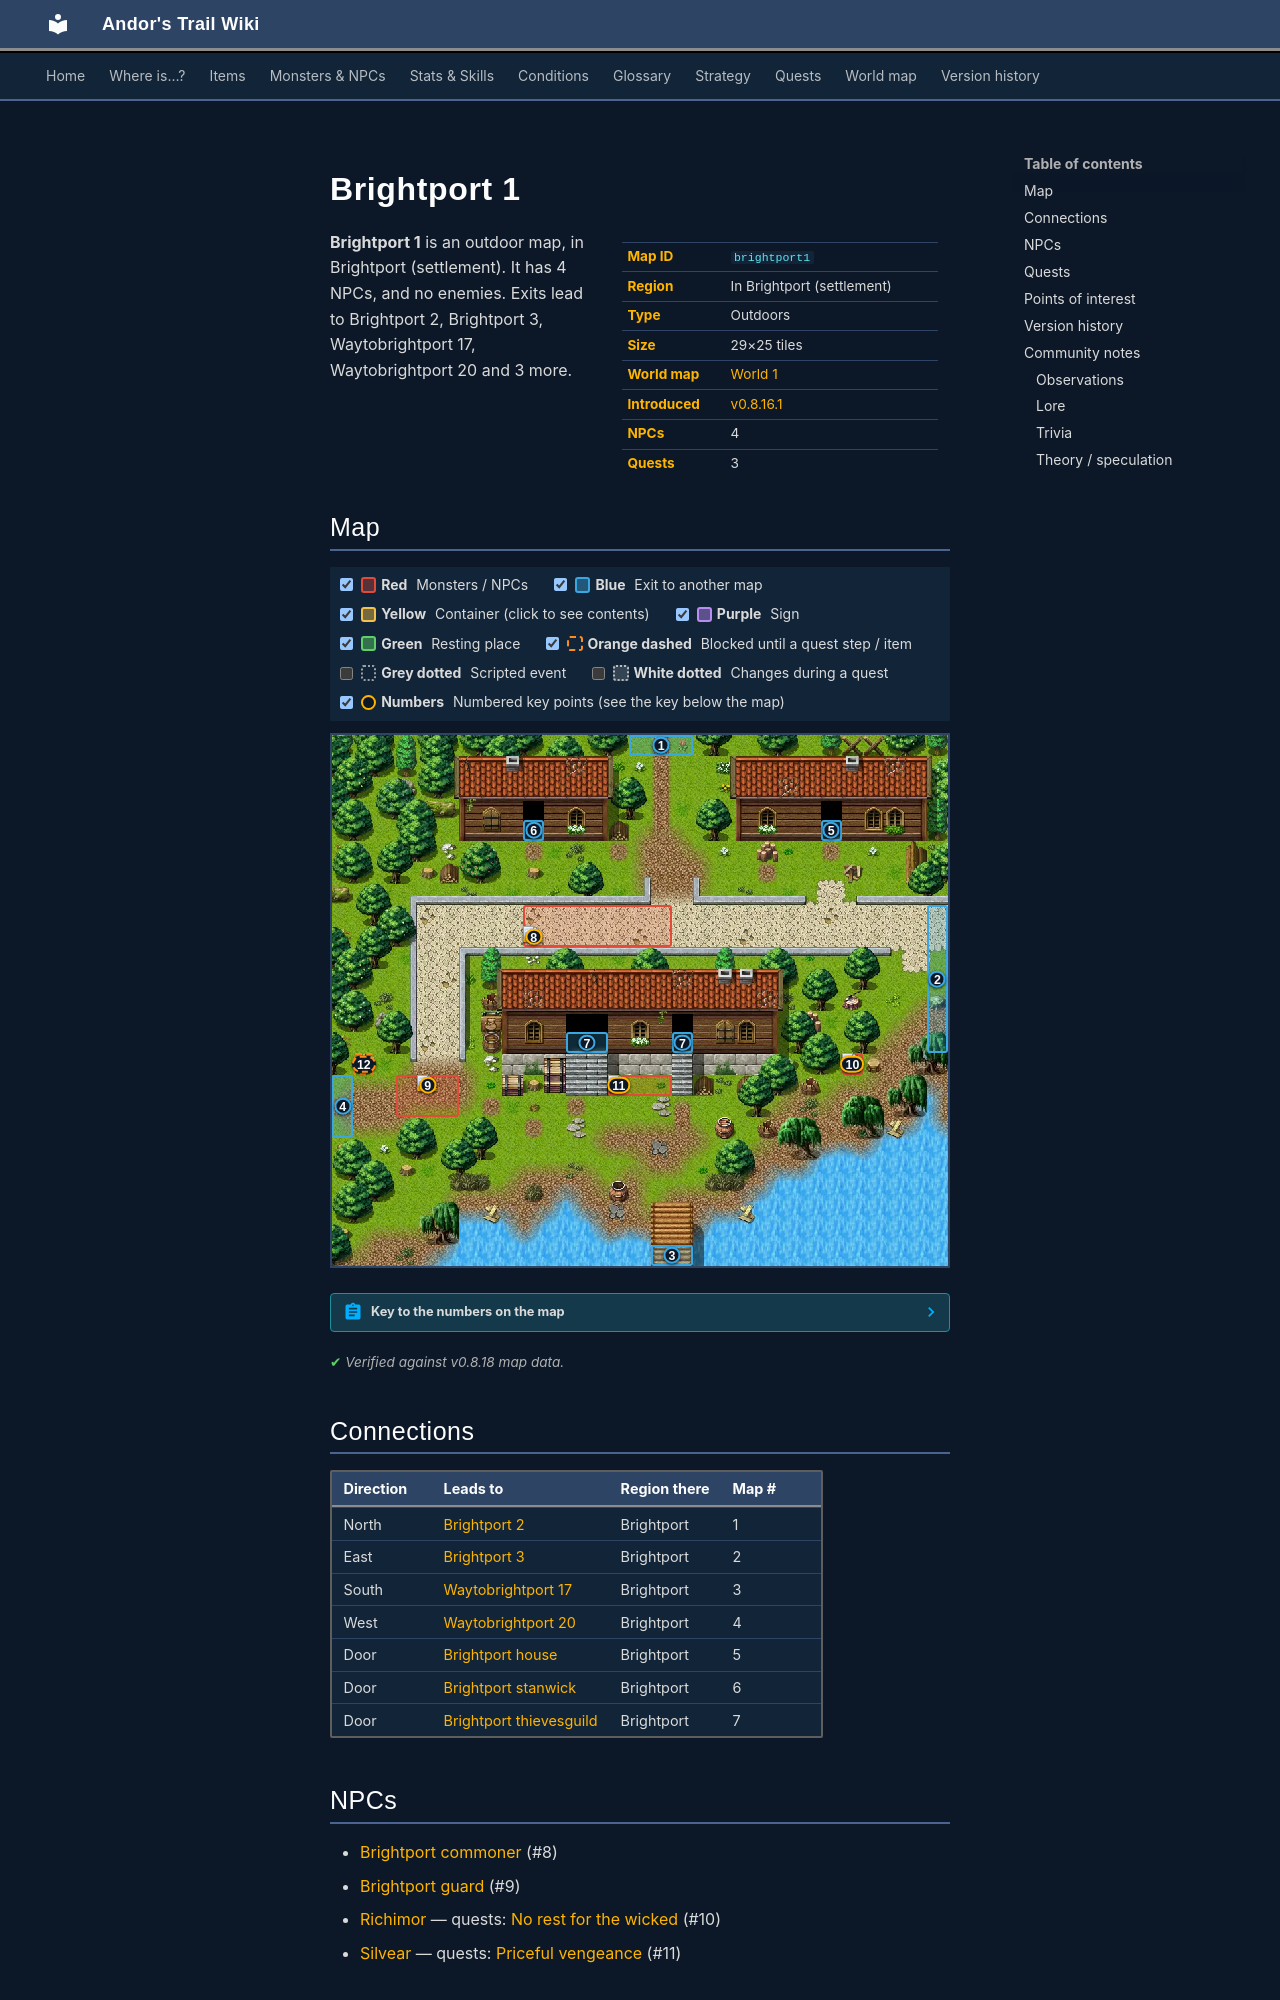

repository: asdfghjkl628/Andor-s-Trail-Wikiiii · page: maps/brightport1/index.html · generator: mkdocs

---
description: "Brightport 1 is an outdoor location in Andor's Trail, in Brightport (settlement). NPCs: Brightport commoner, Brightport guard, Richimor, Silvear. Exits to Brightport 2, Brightport 3, Waytobrightport 17, Waytobrightport 20."
---

# Brightport 1

<div class="infobox" markdown>

| | |
|---|---|
| **Map ID** | `brightport1` |
| **Region** | In Brightport (settlement) |
| **Type** | Outdoors |
| **Size** | 29×25 tiles |
| **World map** | [World 1](index.md) |
| **Introduced** | [v0.8.16.1](../versions/0.8.16.1.md) |
| **NPCs** | 4 |
| **Quests** | 3 |

</div>

**Brightport 1** is an outdoor map, in Brightport (settlement). It has 4 NPCs, and no enemies. Exits lead to Brightport 2, Brightport 3, Waytobrightport 17, Waytobrightport 20 and 3 more.
